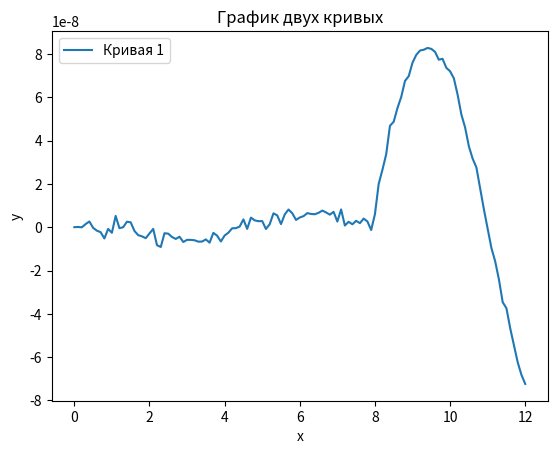

Here is the Python script that generated this plot:
"""Численное дифференцирование"""
import math
import matplotlib.pyplot as plt

def numDerSim(function, x, h = 1e-8):
    # функция для вычисления значения производной  конечные разности (симметричная)
    return (function(x + h) - function(x -h)) / (2 * h)



def numDerLeft(function, x, h = 1e-5):
    # функция для вычисления значения производной  конечные разности (левая)
    return (function(x) - function(x - h)) / h


def numDerRight(function, x, h = 1e-5):
    # функция для вычисления значения производной  конечные разности (правая)
    return (function(x + h) - function(x)) / h

def derFunction(x):
    # производная от функции
    return math.cos(x)

def myFunction(x):
    # функция
    return math.sin(x)


def main():
    # инициализация массивов
    x = []
    y = []
    # производная в точке на инетравале [0, 4pi]
    for i in range(0, 10 * int(4*math.pi) + 1, 1):
        x.append(i / 10)
        y.append(derFunction(i / 10) - numDerSim(myFunction, i / 10))

    # построение графика
    plt.plot(x, y, label = "Кривая 1")
    plt.xlabel('x')  # подпись оси x
    plt.ylabel('y')  # подпись оси y
    plt.title('График двух кривых')  # заголовок графика
    plt.legend()  # вывод легенды
    plt.show()  # вывод графика


if __name__ == "__main__":
    main()